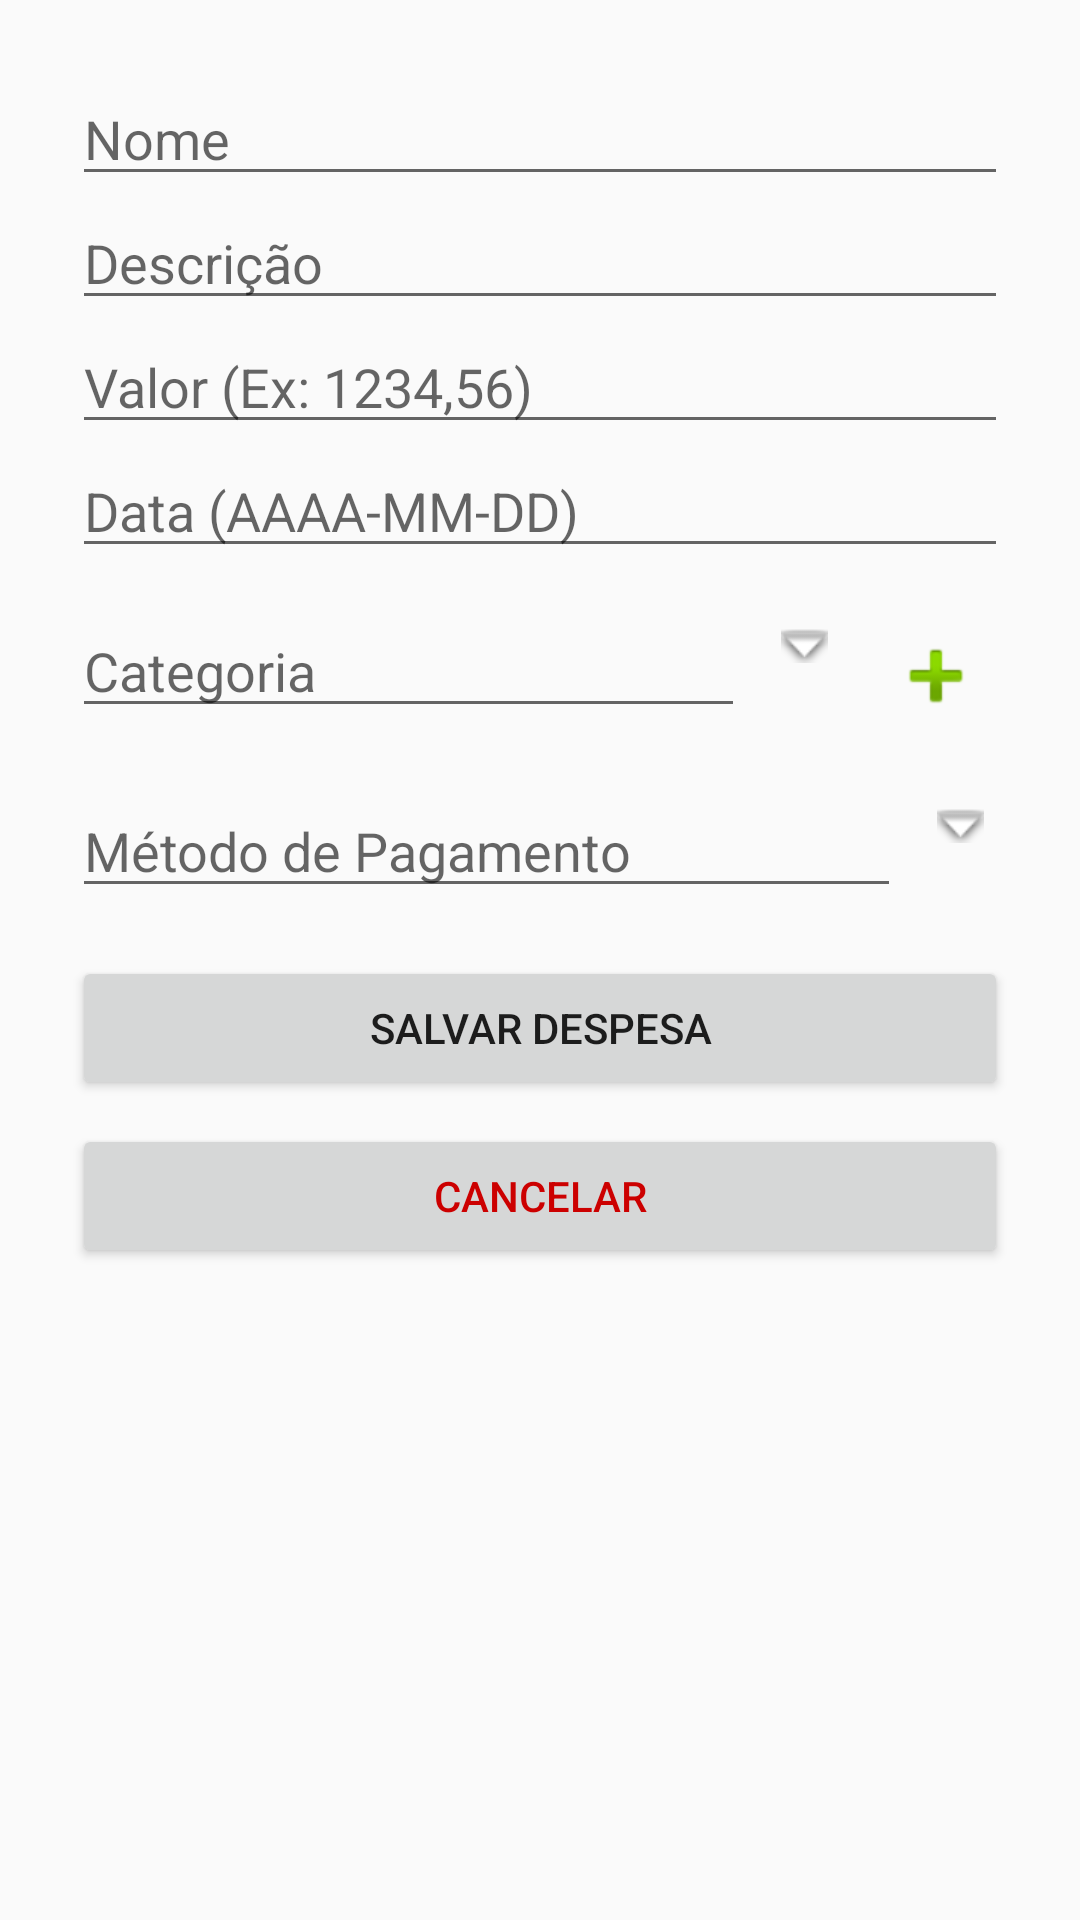

Produce the Android XML layout that renders to this screen, including the resource entries it uses.
<!-- AndroidManifest.xml: activity theme Theme.Controlefinanceiro.AppCompat -->
<!-- res/layout/activity_despesa.xml -->
<?xml version="1.0" encoding="utf-8"?>
<ScrollView xmlns:android="http://schemas.android.com/apk/res/android"
    android:padding="24dp"
    android:layout_width="match_parent"
    android:layout_height="match_parent">

    <LinearLayout
        android:orientation="vertical"
        android:layout_width="match_parent"
        android:layout_height="wrap_content">

        <EditText
            android:id="@+id/editNome"
            android:hint="Nome"
            android:inputType="textCapSentences"
            android:layout_width="match_parent"
            android:layout_height="wrap_content" />

        <EditText
            android:id="@+id/editDescricao"
            android:hint="Descrição"
            android:inputType="textCapSentences"
            android:layout_width="match_parent"
            android:layout_height="wrap_content" />

        <EditText
            android:id="@+id/editValor"
            android:hint="Valor (Ex: 1234,56)"
            android:layout_width="match_parent"
            android:layout_height="wrap_content"
            android:inputType="numberDecimal" />

        <EditText
            android:id="@+id/editData"
            android:hint="Data (AAAA-MM-DD)"
            android:layout_width="match_parent"
            android:layout_height="wrap_content"
            android:focusable="false" />

        
        <LinearLayout
            android:layout_width="match_parent"
            android:layout_height="wrap_content"
            android:orientation="horizontal"
            android:layout_marginTop="12dp">

            <AutoCompleteTextView
                android:id="@+id/autoCompleteCategoria"
                android:layout_width="0dp"
                android:layout_weight="1"
                android:layout_height="wrap_content"
                android:hint="Categoria"
                android:inputType="textCapSentences"
                android:completionThreshold="1" />

            <ImageButton
                android:id="@+id/btnDropdownCategoria"
                android:layout_width="wrap_content"
                android:layout_height="wrap_content"
                android:contentDescription="Exibir categorias"
                android:src="@android:drawable/arrow_down_float"
                android:background="?attr/selectableItemBackgroundBorderless"
                android:padding="8dp"
                android:layout_marginStart="4dp" />

            <ImageButton
                android:id="@+id/btnAddCategoria"
                android:layout_width="wrap_content"
                android:layout_height="wrap_content"
                android:contentDescription="Adicionar Categoria"
                android:src="@android:drawable/ic_input_add"
                android:background="?attr/selectableItemBackgroundBorderless"
                android:padding="8dp"
                android:layout_marginStart="4dp" />
        </LinearLayout>

        
        <LinearLayout
            android:layout_width="match_parent"
            android:layout_height="wrap_content"
            android:orientation="horizontal"
            android:layout_marginTop="12dp">

            <AutoCompleteTextView
                android:id="@+id/autoCompleteMetodoPagamento"
                android:layout_width="0dp"
                android:layout_weight="1"
                android:layout_height="wrap_content"
                android:hint="Método de Pagamento"
                android:inputType="textCapSentences"
                android:completionThreshold="1" />

            <ImageButton
                android:id="@+id/btnDropdownMetodo"
                android:layout_width="wrap_content"
                android:layout_height="wrap_content"
                android:contentDescription="Exibir métodos de pagamento"
                android:src="@android:drawable/arrow_down_float"
                android:background="?attr/selectableItemBackgroundBorderless"
                android:padding="8dp"
                android:layout_marginStart="4dp" />
        </LinearLayout>

        <Button
            android:id="@+id/btnSalvar"
            android:text="Salvar Despesa"
            android:layout_width="match_parent"
            android:layout_height="wrap_content"
            android:layout_marginTop="16dp" />

        <Button
            android:id="@+id/btnCancelar"
            android:text="Cancelar"
            android:layout_width="match_parent"
            android:layout_height="wrap_content"
            android:layout_marginTop="8dp"
            android:textColor="@android:color/holo_red_dark" />
    </LinearLayout>
</ScrollView>
<!-- resources referenced by this layout -->
<resources>
  <style name="Theme.Controlefinanceiro.AppCompat" parent="Theme.AppCompat.DayNight.DarkActionBar">
          <item name="colorPrimary">@color/purple_500</item>
          <item name="colorPrimaryDark">@color/purple_700</item>
          <item name="colorAccent">@color/teal_200</item>
      </style>
  <color name="purple_500">#6200EE</color>
  <color name="purple_700">#3700B3</color>
  <color name="teal_200">#03DAC5</color>
</resources>
